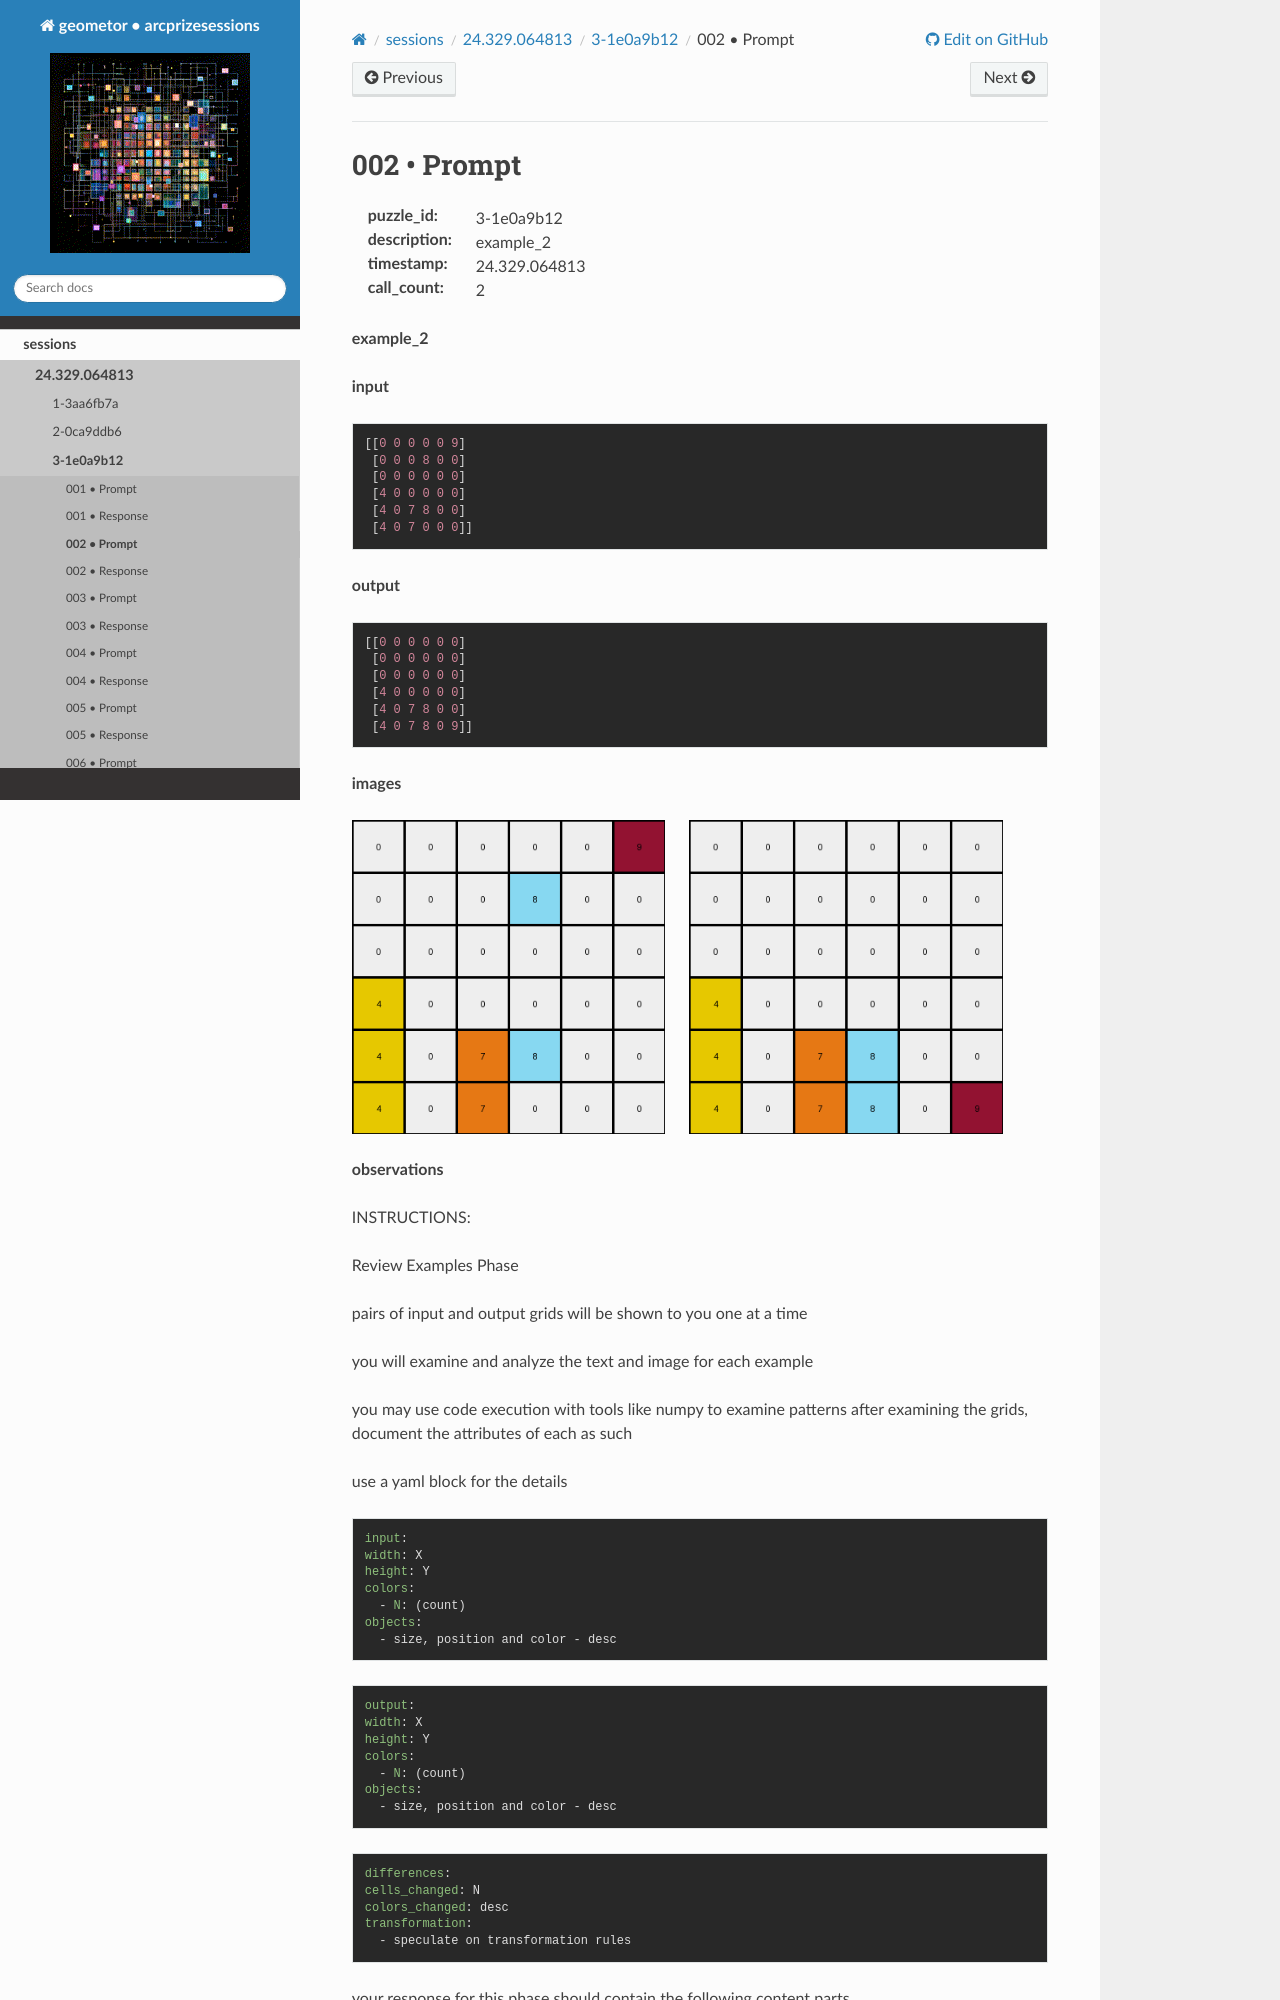

repository: geometor/arcprizesessions · page: sessions/24.329.064813/3-1e0a9b12/002-prompt/index.html · generator: sphinx

002 • Prompt
============

:puzzle_id: 3-1e0a9b12
:description: example_2
:timestamp: 24.329.064813
:call_count: 2






**example_2**

**input**

.. code-block::

   [[0 0 0 0 0 9]
    [0 0 0 8 0 0]
    [0 0 0 0 0 0]
    [4 0 0 0 0 0]
    [4 0 7 8 0 0]
    [4 0 7 0 0 0]]

**output**

.. code-block::

   [[0 0 0 0 0 0]
    [0 0 0 0 0 0]
    [0 0 0 0 0 0]
    [4 0 0 0 0 0]
    [4 0 7 8 0 0]
    [4 0 7 8 0 9]]

**images**





.. image:: _images/001-example_2_input.png
   :align: left
   :width: 45%




.. image:: _images/001-example_2_output.png
   :align: left
   :width: 45%





**observations**






INSTRUCTIONS:






Review Examples Phase

pairs of input and output grids will be shown to you one at a time

you will examine and analyze the text and image for each example

you may use code execution with tools like numpy to examine patterns
after examining the grids, document the attributes of each as such

use a yaml block for the details

.. code-block:: yaml

   input:
   width: X
   height: Y
   colors:
     - N: (count)
   objects:
     - size, position and color - desc

.. code-block:: yaml

   output:
   width: X
   height: Y
   colors:
     - N: (count)
   objects:
     - size, position and color - desc

.. code-block:: yaml

   differences:
   cells_changed: N
   colors_changed: desc
   transformation:
     - speculate on transformation rules

your response for this phase should contain the following content parts
